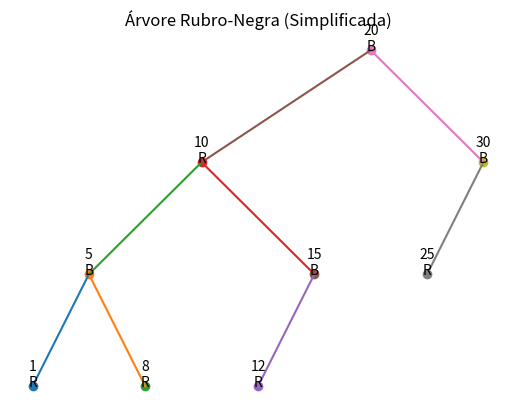
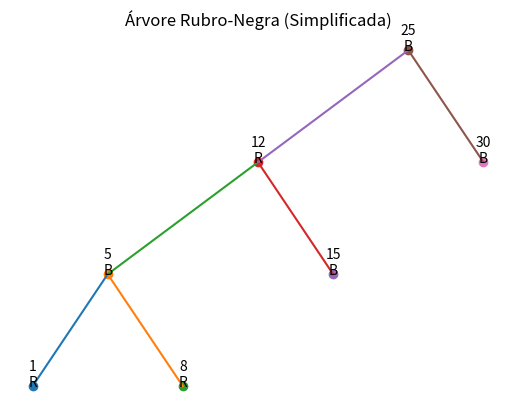

Python code for these plots, in order:
# red_black_simple_with_delete.py
# Árvore Rubro-Negra SIMPLIFICADA com inserção, remoção, busca e plotagem.

import matplotlib.pyplot as plt

RED = True
BLACK = False

class Node:
    def __init__(self, key, color=RED):
        self.key = key
        self.color = color
        self.left = None
        self.right = None
        self.parent = None

class RBTree:
    def __init__(self):
        self.NIL = Node(None, BLACK)
        self.root = self.NIL

    # ---------------------------------------------------
    # INSERÇÃO
    # ---------------------------------------------------
    def insert(self, key):
        new = Node(key)
        new.left = self.NIL
        new.right = self.NIL

        parent = None
        cur = self.root

        while cur != self.NIL:
            parent = cur
            if new.key < cur.key:
                cur = cur.left
            else:
                cur = cur.right

        new.parent = parent

        if parent is None:
            self.root = new
        elif new.key < parent.key:
            parent.left = new
        else:
            parent.right = new

        new.color = RED
        self.fix_insert(new)

    def fix_insert(self, z):
        while z != self.root and z.parent.color == RED:
            if z.parent == z.parent.parent.left:
                tio = z.parent.parent.right
                if tio.color == RED:  # Caso tio vermelho
                    z.parent.color = BLACK
                    tio.color = BLACK
                    z.parent.parent.color = RED
                    z = z.parent.parent
                else:  # tio preto
                    if z == z.parent.right:
                        z = z.parent
                        self.left_rotate(z)
                    z.parent.color = BLACK
                    z.parent.parent.color = RED
                    self.right_rotate(z.parent.parent)
            else:
                tio = z.parent.parent.left
                if tio.color == RED:
                    z.parent.color = BLACK
                    tio.color = BLACK
                    z.parent.parent.color = RED
                    z = z.parent.parent
                else:
                    if z == z.parent.left:
                        z = z.parent
                        self.right_rotate(z)
                    z.parent.color = BLACK
                    z.parent.parent.color = RED
                    self.left_rotate(z.parent.parent)

        self.root.color = BLACK

    # ---------------------------------------------------
    # REMOÇÃO SIMPLIFICADA
    # ---------------------------------------------------
    def delete(self, key):
        z = self.search_node(self.root, key)
        if z == self.NIL:
            return  # não existe

        y = z
        y_original_color = y.color

        if z.left == self.NIL:
            x = z.right
            self._transplant(z, z.right)
        elif z.right == self.NIL:
            x = z.left
            self._transplant(z, z.left)
        else:
            # mínimo da subárvore direita
            y = self.minimum(z.right)
            y_original_color = y.color
            x = y.right

            if y.parent == z:
                x.parent = y
            else:
                self._transplant(y, y.right)
                y.right = z.right
                y.right.parent = y

            self._transplant(z, y)
            y.left = z.left
            y.left.parent = y
            y.color = z.color

        if y_original_color == BLACK:
            self.fix_delete(x)

    def fix_delete(self, x):
        while x != self.root and x.color == BLACK:
            if x == x.parent.left:
                w = x.parent.right

                if w.color == RED:  # Caso 1
                    w.color = BLACK
                    x.parent.color = RED
                    self.left_rotate(x.parent)
                    w = x.parent.right

                if w.left.color == BLACK and w.right.color == BLACK:
                    w.color = RED      # Caso 2
                    x = x.parent
                else:
                    if w.right.color == BLACK:   # Caso 3
                        w.left.color = BLACK
                        w.color = RED
                        self.right_rotate(w)
                        w = x.parent.right

                    # Caso 4
                    w.color = x.parent.color
                    x.parent.color = BLACK
                    w.right.color = BLACK
                    self.left_rotate(x.parent)
                    x = self.root
            else:
                # CASOS ESPELHADOS
                w = x.parent.left

                if w.color == RED:
                    w.color = BLACK
                    x.parent.color = RED
                    self.right_rotate(x.parent)
                    w = x.parent.left

                if w.right.color == BLACK and w.left.color == BLACK:
                    w.color = RED
                    x = x.parent
                else:
                    if w.left.color == BLACK:
                        w.right.color = BLACK
                        w.color = RED
                        self.left_rotate(w)
                        w = x.parent.left

                    w.color = x.parent.color
                    x.parent.color = BLACK
                    w.left.color = BLACK
                    self.right_rotate(x.parent)
                    x = self.root

        x.color = BLACK

    # ---------------------------------------------------
    # FUNÇÕES AUXILIARES
    # ---------------------------------------------------
    def search_node(self, node, key):
        while node != self.NIL:
            if key == node.key:
                return node
            elif key < node.key:
                node = node.left
            else:
                node = node.right
        return self.NIL

    def minimum(self, node):
        while node.left != self.NIL:
            node = node.left
        return node

    def _transplant(self, u, v):
        if u.parent is None:
            self.root = v
        elif u == u.parent.left:
            u.parent.left = v
        else:
            u.parent.right = v
        v.parent = u.parent

    # ---------------------------------------------------
    # ROTAÇÕES
    # ---------------------------------------------------
    def left_rotate(self, x):
        y = x.right
        x.right = y.left

        if y.left != self.NIL:
            y.left.parent = x

        y.parent = x.parent

        if x.parent is None:
            self.root = y
        elif x == x.parent.left:
            x.parent.left = y
        else:
            x.parent.right = y

        y.left = x
        x.parent = y

    def right_rotate(self, x):
        y = x.left
        x.left = y.right

        if y.right != self.NIL:
            y.right.parent = x

        y.parent = x.parent

        if x.parent is None:
            self.root = y
        elif x == x.parent.right:
            x.parent.right = y
        else:
            x.parent.left = y

        y.right = x
        x.parent = y

    # ---------------------------------------------------
    # PLOTAGEM
    # ---------------------------------------------------
    def plot(self):
        pos = {}
        self._assign(self.root, 0, 0, pos, [0])

        fig, ax = plt.subplots()

        for node, (x, y) in pos.items():
            if node.left != self.NIL:
                xl, yl = pos[node.left]
                ax.plot([x, xl], [y, yl])
            if node.right != self.NIL:
                xr, yr = pos[node.right]
                ax.plot([x, xr], [y, yr])

        for node, (x, y) in pos.items():
            ax.scatter([x], [y])
            label = f"{node.key}\n{'R' if node.color else 'B'}"
            ax.text(x, y, label, ha="center")

        ax.invert_yaxis()
        ax.set_axis_off()
        plt.title("Árvore Rubro-Negra (Simplificada)")
        plt.show()

    def _assign(self, node, x, y, pos, c):
        if node == self.NIL:
            return
        self._assign(node.left, x, y + 1, pos, c)
        pos[node] = (c[0], y)
        c[0] += 1
        self._assign(node.right, x, y + 1, pos, c)


# --------------------------------------------------
# DEMONSTRAÇÃO
# --------------------------------------------------
if __name__ == "__main__":
    tree = RBTree()
    valores = [10, 20, 30, 15, 25, 5, 1, 8, 12]

    for v in valores:
        tree.insert(v)

    tree.plot()

    tree.delete(20)
    tree.delete(10)

    tree.plot()
